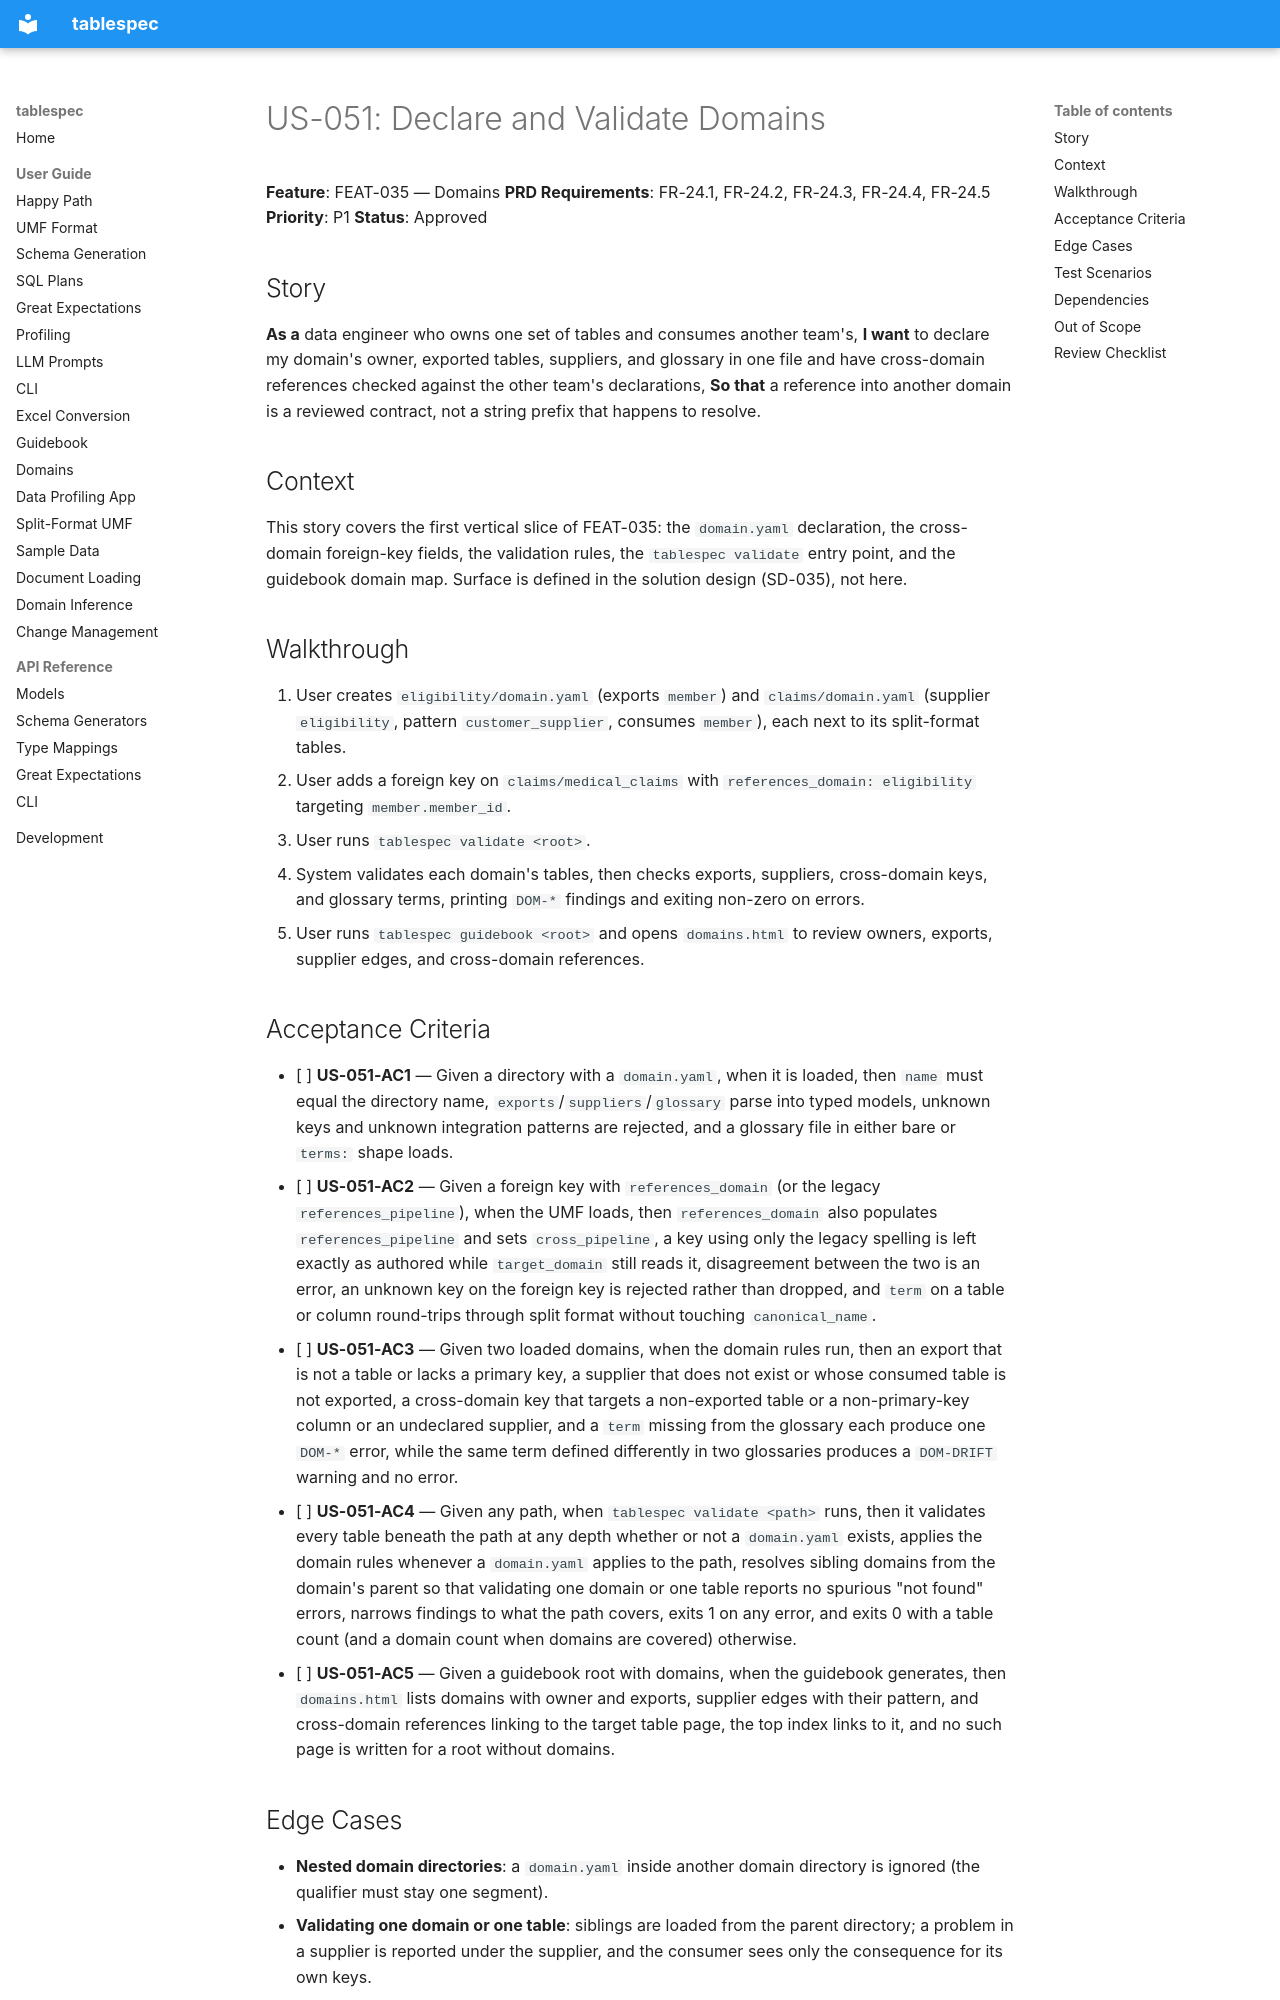

repository: DocumentDrivenDX/tablespec · page: helix/01-frame/user-stories/US-051-declare-and-validate-domains/index.html · generator: mkdocs

---
ddx:
  id: US-051
---

# US-051: Declare and Validate Domains

**Feature**: FEAT-035 — Domains
**PRD Requirements**: FR-24.1, FR-24.2, FR-24.3, FR-24.4, FR-24.5
**Priority**: P1
**Status**: Approved

## Story

**As a** data engineer who owns one set of tables and consumes another team's,
**I want** to declare my domain's owner, exported tables, suppliers, and glossary in one file and have cross-domain references checked against the other team's declarations,
**So that** a reference into another domain is a reviewed contract, not a string prefix that happens to resolve.

## Context

This story covers the first vertical slice of FEAT-035: the `domain.yaml`
declaration, the cross-domain foreign-key fields, the validation rules, the
`tablespec validate` entry point, and the guidebook domain map. Surface is
defined in the solution design (SD-035), not here.

## Walkthrough

1. User creates `eligibility/domain.yaml` (exports `member`) and `claims/domain.yaml` (supplier `eligibility`, pattern `customer_supplier`, consumes `member`), each next to its split-format tables.
2. User adds a foreign key on `claims/medical_claims` with `references_domain: eligibility` targeting `member.member_id`.
3. User runs `tablespec validate <root>`.
4. System validates each domain's tables, then checks exports, suppliers, cross-domain keys, and glossary terms, printing `DOM-*` findings and exiting non-zero on errors.
5. User runs `tablespec guidebook <root>` and opens `domains.html` to review owners, exports, supplier edges, and cross-domain references.
